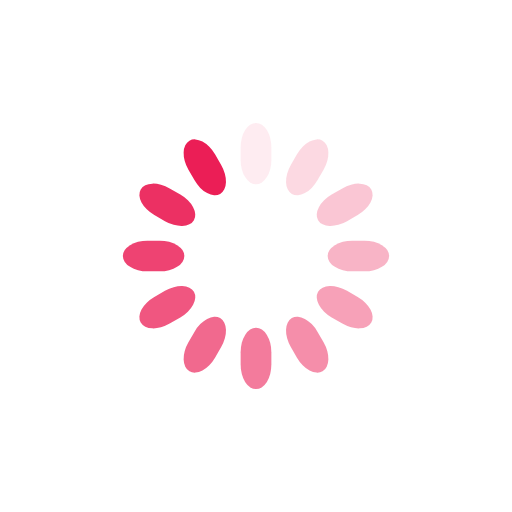
t = 0.00 s
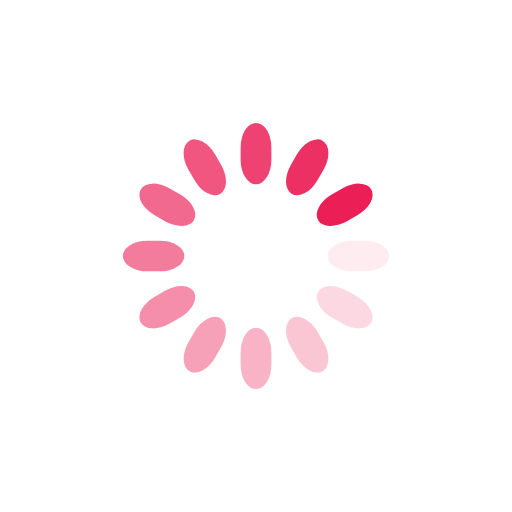
t = 0.43 s
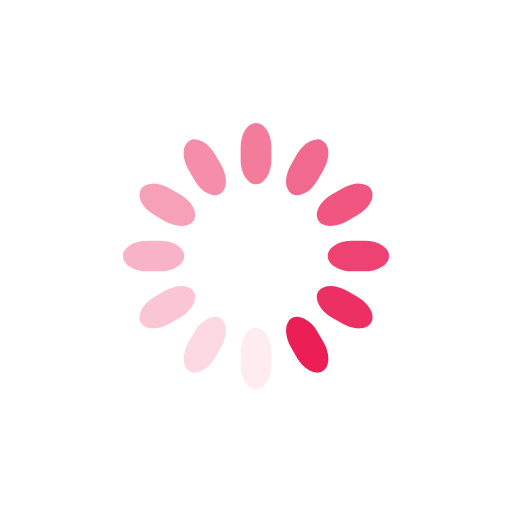
t = 0.85 s
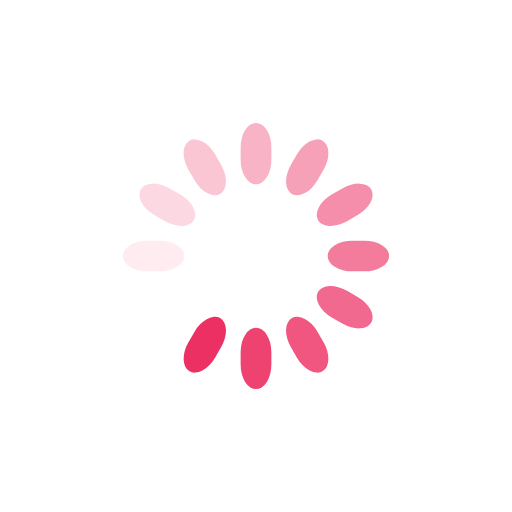
t = 1.28 s

The animated SVG that drew these frames (rendered in a browser with its animation timeline set to each time). Animation: 12 SMIL elements (animate=12); one cycle of 1.70 s, repeats indefinitely.

<svg class="lds-spinner" width="127px"  height="127px"  xmlns="http://www.w3.org/2000/svg" xmlns:xlink="http://www.w3.org/1999/xlink" viewBox="0 0 100 100" preserveAspectRatio="xMidYMid" style="background: none;"><g transform="rotate(0 50 50)">
  <rect x="47" y="24" rx="9.4" ry="4.8" width="6" height="12" fill="#EB1E56">
    <animate attributeName="opacity" values="1;0" keyTimes="0;1" dur="1.7s" begin="-1.5583333333333333s" repeatCount="indefinite"></animate>
  </rect>
</g><g transform="rotate(30 50 50)">
  <rect x="47" y="24" rx="9.4" ry="4.8" width="6" height="12" fill="#EB1E56">
    <animate attributeName="opacity" values="1;0" keyTimes="0;1" dur="1.7s" begin="-1.4166666666666667s" repeatCount="indefinite"></animate>
  </rect>
</g><g transform="rotate(60 50 50)">
  <rect x="47" y="24" rx="9.4" ry="4.8" width="6" height="12" fill="#EB1E56">
    <animate attributeName="opacity" values="1;0" keyTimes="0;1" dur="1.7s" begin="-1.275s" repeatCount="indefinite"></animate>
  </rect>
</g><g transform="rotate(90 50 50)">
  <rect x="47" y="24" rx="9.4" ry="4.8" width="6" height="12" fill="#EB1E56">
    <animate attributeName="opacity" values="1;0" keyTimes="0;1" dur="1.7s" begin="-1.1333333333333333s" repeatCount="indefinite"></animate>
  </rect>
</g><g transform="rotate(120 50 50)">
  <rect x="47" y="24" rx="9.4" ry="4.8" width="6" height="12" fill="#EB1E56">
    <animate attributeName="opacity" values="1;0" keyTimes="0;1" dur="1.7s" begin="-0.9916666666666667s" repeatCount="indefinite"></animate>
  </rect>
</g><g transform="rotate(150 50 50)">
  <rect x="47" y="24" rx="9.4" ry="4.8" width="6" height="12" fill="#EB1E56">
    <animate attributeName="opacity" values="1;0" keyTimes="0;1" dur="1.7s" begin="-0.85s" repeatCount="indefinite"></animate>
  </rect>
</g><g transform="rotate(180 50 50)">
  <rect x="47" y="24" rx="9.4" ry="4.8" width="6" height="12" fill="#EB1E56">
    <animate attributeName="opacity" values="1;0" keyTimes="0;1" dur="1.7s" begin="-0.7083333333333334s" repeatCount="indefinite"></animate>
  </rect>
</g><g transform="rotate(210 50 50)">
  <rect x="47" y="24" rx="9.4" ry="4.8" width="6" height="12" fill="#EB1E56">
    <animate attributeName="opacity" values="1;0" keyTimes="0;1" dur="1.7s" begin="-0.5666666666666667s" repeatCount="indefinite"></animate>
  </rect>
</g><g transform="rotate(240 50 50)">
  <rect x="47" y="24" rx="9.4" ry="4.8" width="6" height="12" fill="#EB1E56">
    <animate attributeName="opacity" values="1;0" keyTimes="0;1" dur="1.7s" begin="-0.425s" repeatCount="indefinite"></animate>
  </rect>
</g><g transform="rotate(270 50 50)">
  <rect x="47" y="24" rx="9.4" ry="4.8" width="6" height="12" fill="#EB1E56">
    <animate attributeName="opacity" values="1;0" keyTimes="0;1" dur="1.7s" begin="-0.2833333333333333s" repeatCount="indefinite"></animate>
  </rect>
</g><g transform="rotate(300 50 50)">
  <rect x="47" y="24" rx="9.4" ry="4.8" width="6" height="12" fill="#EB1E56">
    <animate attributeName="opacity" values="1;0" keyTimes="0;1" dur="1.7s" begin="-0.14166666666666666s" repeatCount="indefinite"></animate>
  </rect>
</g><g transform="rotate(330 50 50)">
  <rect x="47" y="24" rx="9.4" ry="4.8" width="6" height="12" fill="#EB1E56">
    <animate attributeName="opacity" values="1;0" keyTimes="0;1" dur="1.7s" begin="0s" repeatCount="indefinite"></animate>
  </rect>
</g></svg>
